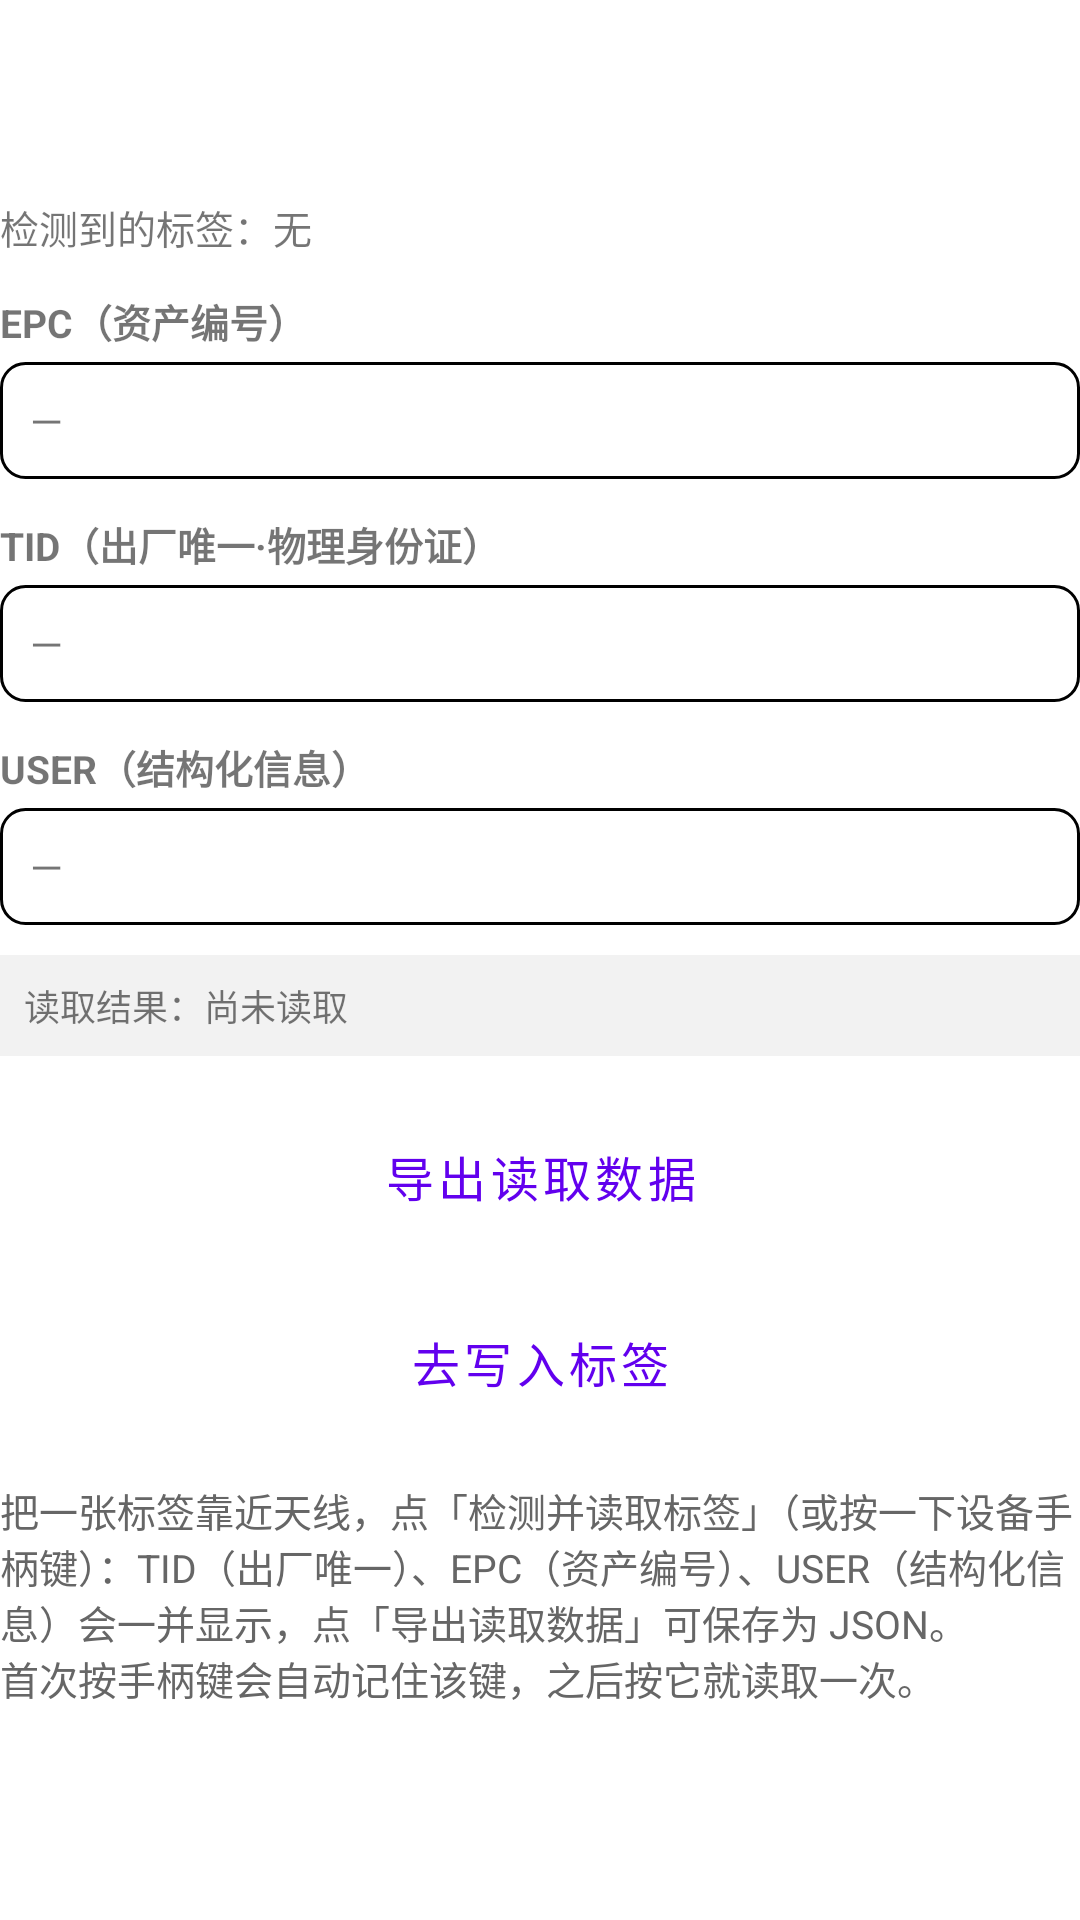

The Android layout XML behind this screen, and the referenced resources:
<!-- AndroidManifest.xml: application theme Theme.MaterialComponents.DayNight.DarkActionBar -->
<!-- res/layout/screen_read.xml -->
<?xml version="1.0" encoding="utf-8"?>

<ScrollView xmlns:android="http://schemas.android.com/apk/res/android"
    android:layout_width="match_parent"
    android:layout_height="match_parent"
    android:scrollbars="none">

    <LinearLayout
        android:layout_width="match_parent"
        android:layout_height="wrap_content"
        android:orientation="vertical">

        <Button
            android:id="@+id/btnDetectSingle"
            style="@style/Widget.RfidWriter.PrimaryButton"
            android:layout_width="match_parent"
            android:layout_height="wrap_content"
            android:text="@string/btn_detect_single" />

        <TextView
            android:id="@+id/tvDetected"
            android:layout_width="match_parent"
            android:layout_height="wrap_content"
            android:layout_marginTop="10dp"
            android:text="@string/tv_detected"
            android:textSize="13sp"
            android:textColor="@color/text_secondary" />

        
        <TextView
            android:layout_width="match_parent"
            android:layout_height="wrap_content"
            android:layout_marginTop="12dp"
            android:text="EPC（资产编号）"
            android:textSize="13sp"
            android:textStyle="bold"
            android:textColor="@color/text_secondary" />
        <TextView
            android:id="@+id/tvEpc"
            android:layout_width="match_parent"
            android:layout_height="wrap_content"
            android:layout_marginTop="4dp"
            android:background="@drawable/box_bg"
            android:padding="10dp"
            android:textSize="14sp"
            android:textColor="@color/text_primary"
            android:text="—" />

        <TextView
            android:layout_width="match_parent"
            android:layout_height="wrap_content"
            android:layout_marginTop="12dp"
            android:text="TID（出厂唯一·物理身份证）"
            android:textSize="13sp"
            android:textStyle="bold"
            android:textColor="@color/text_secondary" />
        <TextView
            android:id="@+id/tvTid"
            android:layout_width="match_parent"
            android:layout_height="wrap_content"
            android:layout_marginTop="4dp"
            android:background="@drawable/box_bg"
            android:padding="10dp"
            android:textSize="14sp"
            android:textColor="@color/text_primary"
            android:text="—" />

        <TextView
            android:layout_width="match_parent"
            android:layout_height="wrap_content"
            android:layout_marginTop="12dp"
            android:text="USER（结构化信息）"
            android:textSize="13sp"
            android:textStyle="bold"
            android:textColor="@color/text_secondary" />
        <TextView
            android:id="@+id/tvUser"
            android:layout_width="match_parent"
            android:layout_height="wrap_content"
            android:layout_marginTop="4dp"
            android:background="@drawable/box_bg"
            android:padding="10dp"
            android:textSize="14sp"
            android:textColor="@color/text_primary"
            android:text="—" />

        <TextView
            android:id="@+id/tvReadData"
            android:layout_width="match_parent"
            android:layout_height="wrap_content"
            android:layout_marginTop="10dp"
            android:background="#F2F2F2"
            android:padding="8dp"
            android:textSize="12sp"
            android:textColor="@color/text_secondary"
            android:text="@string/tv_read_data" />

        <Button
            android:id="@+id/btnExportRead"
            style="@style/Widget.RfidWriter.OutlineButton"
            android:layout_width="match_parent"
            android:layout_height="wrap_content"
            android:layout_marginTop="14dp"
            android:text="@string/btn_export_read" />

        <Button
            android:id="@+id/btnGoWriteFromRead"
            style="@style/Widget.RfidWriter.OutlineButton"
            android:layout_width="match_parent"
            android:layout_height="wrap_content"
            android:layout_marginTop="10dp"
            android:text="@string/btn_go_write" />

        <TextView
            android:layout_width="match_parent"
            android:layout_height="wrap_content"
            android:layout_marginTop="14dp"
            android:text="@string/read_hint"
            android:textSize="13sp"
            android:textColor="#666666" />
    </LinearLayout>
</ScrollView>
<!-- resources referenced by this layout -->
<resources>
  <!-- drawable box_bg (drawable) -->
  <?xml version="1.0" encoding="utf-8"?>
  
  <shape xmlns:android="http://schemas.android.com/apk/res/android" android:shape="rectangle">
      <solid android:color="@color/surface" />
      <stroke android:width="1dp" android:color="@color/card_border" />
      <corners android:radius="8dp" />
  </shape>
  <string name="btn_detect_single">检测并读取标签</string>
  <string name="btn_export_read">导出读取数据</string>
  <string name="btn_go_write">去写入标签</string>
  <string name="read_hint">把一张标签靠近天线，点「检测并读取标签」（或按一下设备手柄键）：TID（出厂唯一）、EPC（资产编号）、USER（结构化信息）会一并显示，点「导出读取数据」可保存为 JSON。\n首次按手柄键会自动记住该键，之后按它就读取一次。</string>
  <string name="tv_detected">检测到的标签：无</string>
  <string name="tv_read_data">读取结果：尚未读取</string>
  <style name="Widget.RfidWriter.OutlineButton" parent="Widget.MaterialComponents.Button.OutlinedButton">
          <item name="strokeColor">@color/colorPrimary</item>
          <item name="android:textColor">@color/colorPrimary</item>
          <item name="android:textSize">16sp</item>
          <item name="android:minHeight">52dp</item>
      </style>
  <style name="Widget.RfidWriter.PrimaryButton" parent="Widget.MaterialComponents.Button">
          <item name="backgroundTint">@color/colorAccent</item>
          <item name="android:textColor">#FFFFFF</item>
          <item name="android:textSize">17sp</item>
          <item name="android:textStyle">bold</item>
          <item name="android:minHeight">56dp</item>
      </style>
  <!-- not gathered from this repository: default colours our renderer supplied (Android Studio template values) -->
  <color name="colorPrimary">#FF6200EE</color>
  <color name="colorAccent">#FF03DAC5</color>
</resources>
